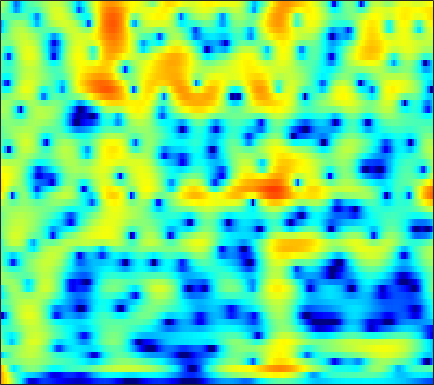

Data behind this chart, as committed beside it:
9.3615, 8.3065, 6.8193, 5.2334, 3.9765, 2.2013, 0.29855, -1.223, -3.3962, -5.7616, -8.3589, -10.465, -13.519, -16.64, -18.594, -19.029, -17.412, -16.119, -14.884, -14.202, -14.038, -14.157, -14.507, -14.969
9.868, 8.399, 6.381, 4.327, 2.793, 0.8105, -1.024, -2.252, -3.649, -4.754, -5.62, -6.147, -6.717, -7.175, -7.471, -7.853, -8.316, -8.782, -9.584, -10.64, -11.95, -13.09, -14.75, -16.38
8.767, 6.757, 3.818, 0.5322, -2.104, -5.244, -6.4, -5.732, -4.101, -2.554, -1.373, -0.7391, -0.2091, 0.03973, 0.09011, 0.01176, -0.2249, -0.5142, -1.056, -1.776, -2.644, -3.368, -4.314, -5.105
1.372, 0.4309, -0.3359, -0.6333, -0.6158, -0.4089, -0.1392, 0.05439, 0.3043, 0.5696, 0.867, 1.08, 1.289, 1.383, 1.377, 1.287, 1.127, 0.9677, 0.7113, 0.4071, 0.05982, -0.2119, -0.5989, -0.9824
-8.129, -6.793, -4.59, -2.913, -1.907, -0.7739, 0.1684, 0.7498, 1.352, 1.796, 2.139, 2.344, 2.54, 2.621, 2.595, 2.45, 2.186, 1.923, 1.489, 0.9694, 0.377, -0.1112, -0.8078, -1.527
0.6903, 0.2775, -0.04102, -0.2154, -0.2729, -0.204, 0.08251, 0.4368, 1.002, 1.553, 2.034, 2.337, 2.666, 2.884, 2.952, 2.888, 2.617, 2.269, 1.604, 0.6949, -0.478, -1.556, -3.311, -5.524
-0.451, -1.617, -3.398, -5.539, -7.258, -8.414, -6.899, -4.945, -2.46, -0.4278, 1.137, 2.034, 2.922, 3.519, 3.803, 3.979, 3.917, 3.715, 3.226, 2.475, 1.469, 0.5509, -0.8826, -2.531
-2.391, -3.167, -4.243, -5.271, -5.951, -6.357, -5.598, -4.426, -2.712, -1.134, 0.2471, 1.133, 2.071, 2.724, 3.039, 3.26, 3.285, 3.187, 2.914, 2.48, 1.901, 1.387, 0.6291, -0.1706
-3.045, -3.128, -3.184, -2.997, -2.681, -2.148, -1.544, -1.017, -0.2483, 0.5034, 1.171, 1.611, 2.109, 2.483, 2.658, 2.738, 2.646, 2.475, 2.129, 1.667, 1.099, 0.6165, -0.08094, -0.8062
-6.346, -6.154, -5.436, -4.343, -3.37, -2.023, -0.8056, -0.001127, 0.9669, 1.82, 2.503, 2.881, 3.213, 3.381, 3.408, 3.297, 3, 2.644, 2.001, 1.189, 0.2287, -0.5762, -1.724, -2.903
-17.25, -19.15, -11.7, -6.735, -4.339, -2.012, -0.2154, 0.8563, 1.973, 2.837, 3.51, 3.882, 4.18, 4.248, 4.162, 3.867, 3.362, 2.821, 1.856, 0.5782, -1.052, -2.553, -5.019, -8.201
-4.075, -3.823, -3.311, -2.476, -1.645, -0.538, 0.4989, 1.239, 2.095, 2.726, 3.166, 3.408, 3.62, 3.659, 3.555, 3.236, 2.726, 2.217, 1.327, 0.1596, -1.315, -2.638, -4.688, -7.014
-2.964, -2.608, -1.88, -1.191, -0.6853, 0.03362, 0.6802, 1.088, 1.582, 2.011, 2.303, 2.432, 2.529, 2.568, 2.55, 2.429, 2.173, 1.895, 1.414, 0.7793, -0.02055, -0.7209, -1.74, -2.81
-6.338, -5.047, -3.237, -1.642, -0.7466, 0.1736, 0.8195, 1.071, 1.15, 1.115, 1.051, 0.9781, 0.8912, 0.9411, 1.102, 1.433, 1.752, 1.924, 2.033, 1.989, 1.756, 1.451, 0.8663, 0.1202
-6.132, -3.666, -1.556, -0.1782, 0.6058, 1.18, 1.34, 1.236, 0.6309, -0.5959, -2.347, -3.937, -5.957, -5.977, -4.4, -1.908, 0.1731, 1.345, 2.435, 3.074, 3.345, 3.329, 3.024, 2.405
0.6285, 0.6108, 0.9086, 1.138, 1.203, 1.125, 0.7495, 0.3429, -0.3896, -1.634, -3.481, -5.061, -6.956, -7.025, -5.379, -2.745, -0.6419, 0.5867, 1.814, 2.591, 2.972, 3.032, 2.839, 2.315
1.152, 0.7225, 0.2674, -0.04165, -0.3077, -0.572, -0.8236, -1.087, -1.334, -1.461, -1.662, -1.76, -1.628, -1.267, -0.8912, -0.205, 0.5664, 1.089, 1.664, 2.084, 2.298, 2.301, 2.108, 1.688
-0.06374, -0.7112, -1.792, -2.807, -3.496, -4.057, -4.065, -3.91, -3.512, -2.767, -1.97, -1.476, -0.8313, -0.1395, 0.3296, 0.876, 1.416, 1.782, 2.166, 2.437, 2.588, 2.595, 2.452, 2.15
-1.714, -2.662, -4.617, -7.373, -10.2, -15.49, -15.5, -11.47, -7.424, -4.996, -3.211, -2.109, -1.021, -0.2082, 0.3555, 1.02, 1.558, 1.925, 2.373, 2.714, 2.939, 3.044, 3.057, 2.911
-2.426, -2.963, -3.817, -5.171, -6.394, -7.726, -7.303, -6.611, -5.112, -3.541, -2.625, -2.092, -1.512, -1.183, -0.955, -0.476, 0.09166, 0.5575, 1.231, 1.872, 2.381, 2.672, 2.943, 3.042
-3.058, -2.505, -1.6, -1.099, -0.7572, -0.5769, -0.4953, -0.2344, -0.269, -0.4874, -0.867, -1.579, -2.924, -4.543, -5.843, -6.441, -4.953, -3.345, -1.479, -0.06037, 0.9661, 1.482, 1.954, 2.264
-3.628, -1.485, 0.1792, 1.409, 2.123, 2.805, 2.947, 3.034, 2.863, 2.17, 1.252, 0.1175, -2.082, -5.023, -8.004, -9.744, -7.032, -4.821, -2.708, -1.573, -1.046, -0.9384, -1.085, -1.231
-1.044, -0.00942, 1.23, 2.232, 2.748, 3.287, 3.674, 3.649, 3.581, 3.235, 2.608, 2.096, 1.171, 0.2636, -0.3296, -1.038, -1.401, -1.645, -2.064, -2.754, -4.046, -5.485, -8.437, -13.21
-0.23, 0.3028, 1.129, 1.869, 2.335, 2.743, 3.079, 3.212, 3.181, 3.101, 2.796, 2.521, 2.095, 1.539, 1.143, 0.5287, -0.1539, -0.7106, -1.627, -2.744, -4.183, -5.509, -7.488, -9.422
-0.7492, -0.02388, 0.7305, 1.347, 1.771, 2.227, 2.446, 2.66, 2.712, 2.698, 2.6, 2.416, 2.17, 1.792, 1.468, 1.014, 0.4359, -0.02301, -0.7234, -1.515, -2.366, -3.066, -3.954, -4.806
-1.046, -0.2975, 0.4818, 1.013, 1.303, 1.685, 1.893, 2.001, 2.152, 2.128, 2.12, 2.032, 1.842, 1.631, 1.384, 1.056, 0.6741, 0.3573, -0.07684, -0.5619, -1.05, -1.446, -2.003, -2.578
0.06233, 0.315, 0.6022, 0.788, 0.859, 0.8225, 1.035, 1.044, 1.175, 1.305, 1.284, 1.295, 1.145, 0.9608, 0.7976, 0.4931, 0.2537, 0.06156, -0.1471, -0.3163, -0.484, -0.581, -0.7675, -0.9829
2.297, 1.964, 1.105, 0.09049, -0.6129, -1.327, -1.446, -0.9814, -0.4388, 0.1917, 0.4747, 0.4808, 0.3323, -0.1528, -0.5125, -1.033, -1.426, -1.524, -1.455, -1.145, -0.7627, -0.4674, -0.07772, 0.2129
5.399, 4.424, 2.319, -1.211, -4.931, -16.49, -10.96, -5.407, -1.759, -0.29, 0.4255, 0.2216, -0.4266, -1.967, -3.453, -5.799, -8.003, -8.087, -6.508, -4.522, -2.781, -1.819, -0.7094, 0.1771
6.773, 6.026, 4.607, 2.863, 1.559, 0.1652, -0.22, -0.08577, 0.2927, 0.3497, -0.01606, -0.682, -2.166, -4.288, -6.619, -10.34, -14.68, -14.9, -12, -9.286, -7.595, -6.662, -5.834, -4.944
6.471, 6.011, 5.402, 4.693, 4.028, 3.402, 2.56, 2.177, 1.289, 0.5369, -0.6995, -1.642, -3.404, -5.182, -6.887, -8.843, -10.7, -11.48, -12.16, -12.33, -12.73, -13.28, -15.01, -18.11
5.803, 5.621, 5.321, 4.918, 4.542, 3.963, 3.278, 2.692, 1.808, 0.7299, -0.6227, -1.796, -3.713, -5.993, -8.065, -11.43, -15.34, -18.03, -18.15, -16.36, -14.73, -14.34, -14.31, -14.56
4.674, 4.655, 4.481, 4.226, 4.043, 3.6, 3.185, 2.709, 2.097, 1.193, 0.1081, -0.9092, -2.539, -4.538, -6.413, -9.392, -12.97, -15.04, -15.14, -12.9, -10.87, -9.71, -8.424, -7.279
2.579, 2.513, 2.276, 2.064, 2.025, 1.929, 1.989, 1.907, 1.816, 1.459, 1.025, 0.4719, -0.3231, -1.427, -2.232, -3.43, -4.438, -5.017, -5.381, -5.301, -4.94, -4.484, -3.8, -3.006
-0.4802, -1.331, -2.299, -2.87, -2.874, -1.863, -0.8163, 0.1062, 0.8724, 1.469, 1.689, 1.687, 1.459, 0.9955, 0.5957, -0.05749, -0.6801, -1.158, -1.642, -1.984, -2.048, -1.947, -1.586, -1.049
-2.995, -5.025, -9.424, -21.1, -17.27, -7.793, -3.21, -1.224, 0.7215, 1.93, 2.592, 2.88, 2.878, 2.668, 2.264, 1.586, 0.6538, -0.1396, -1.306, -2.424, -3.174, -3.325, -2.84, -1.863
-2.2, -2.562, -3.326, -3.52, -3.295, -1.979, -0.4526, 0.599, 1.855, 2.678, 3.269, 3.449, 3.463, 3.158, 2.699, 1.79, 0.4218, -0.9347, -3.472, -7.307, -14.09, -18.43, -10.42, -5.63
-1.665, -1.209, -0.7665, -0.4092, -0.009893, 0.5254, 1.038, 1.566, 2.021, 2.487, 2.755, 2.833, 2.805, 2.491, 2.153, 1.405, 0.3789, -0.6151, -2.249, -4.07, -5.641, -6.078, -5.413, -4.061
-1.321, -0.8967, -0.312, 0.08038, 0.3802, 0.6066, 0.9141, 1.052, 1.287, 1.507, 1.645, 1.766, 1.803, 1.767, 1.654, 1.379, 0.9763, 0.5811, 0.01337, -0.5518, -1.033, -1.265, -1.431, -1.47
-0.4877, -0.2264, 0.05558, 0.2072, 0.1643, 0.01217, -0.08021, -0.3108, -0.3306, -0.3015, -0.07273, 0.235, 0.6037, 1.038, 1.253, 1.469, 1.554, 1.525, 1.42, 1.223, 0.9775, 0.7774, 0.466, 0.09564
0.6481, 0.8353, 0.6979, 0.4191, -0.1427, -0.9439, -2.178, -3.28, -4.47, -4.95, -3.917, -2.826, -1.224, 0.05436, 0.7772, 1.52, 1.967, 2.175, 2.296, 2.259, 2.142, 1.976, 1.671, 1.267
1.532, 1.576, 1.377, 0.7578, 0.1084, -1.209, -3.617, -5.968, -12.08, -19.93, -9.505, -5.407, -2.217, -0.2891, 0.7415, 1.544, 1.98, 2.126, 2.138, 2.082, 1.97, 1.867, 1.713, 1.48
1.267, 1.248, 1.31, 1.062, 0.8848, 0.2567, -0.5272, -1.01, -1.743, -1.858, -1.173, -0.4683, 0.4747, 1.24, 1.493, 1.487, 1.11, 0.5974, -0.1863, -0.811, -1.065, -0.9285, -0.5462, -0.1958
-0.6222, -0.3702, -0.2089, 0.169, 0.3814, 0.719, 1.326, 1.577, 2.009, 2.518, 2.881, 3.059, 3.236, 3.069, 2.648, 1.706, 0.04934, -1.828, -5.499, -11.15, -11.62, -7.916, -4.587, -2.794
-4.229, -4.579, -5.499, -5.281, -4.264, -1.976, -0.05343, 1.173, 2.58, 3.54, 4.178, 4.511, 4.616, 4.335, 3.919, 2.947, 1.455, 0.0008591, -2.323, -4.503, -5.157, -4.499, -3.372, -2.794
-6.633, -8.947, -14.3, -17.08, -11.04, -5.979, -2.577, -0.5898, 1.158, 2.432, 3.361, 3.803, 4.069, 4.076, 3.908, 3.41, 2.697, 2.084, 1.205, 0.3806, -0.266, -0.6381, -1.117, -1.679
-4.225, -4.918, -5.438, -5.373, -4.846, -3.498, -2.003, -1.042, 0.2511, 1.334, 2.127, 2.533, 2.919, 3.072, 3.009, 2.782, 2.4, 2.018, 1.435, 0.8193, 0.2016, -0.2683, -0.8649, -1.419
-2.302, -2.746, -3.069, -3.151, -2.845, -2.233, -1.464, -0.7586, 0.223, 1.069, 1.759, 2.189, 2.575, 2.721, 2.696, 2.514, 2.146, 1.756, 1.129, 0.416, -0.3549, -0.9367, -1.635, -2.196
-1.599, -2.53, -3.596, -4.185, -3.941, -3.158, -1.928, -0.815, 0.4855, 1.547, 2.405, 2.912, 3.315, 3.452, 3.41, 3.141, 2.62, 2.076, 1.168, 0.05342, -1.259, -2.311, -3.723, -4.932
-1.753, -3.93, -8.444, -15.41, -14.78, -7.611, -3.276, -1.18, 0.8657, 2.394, 3.464, 3.99, 4.387, 4.5, 4.404, 3.98, 3.256, 2.525, 1.267, -0.3751, -2.474, -4.404, -7.693, -12.51
-0.5926, -1.883, -3.851, -5.102, -4.835, -3.331, -1.377, 0.00497, 1.583, 2.768, 3.569, 3.944, 4.231, 4.217, 3.993, 3.451, 2.621, 1.794, 0.3763, -1.423, -3.621, -5.539, -8.414, -11.33
0.3007, -0.1796, -0.4931, -0.4594, -0.3383, 0.1418, 0.8904, 1.572, 2.285, 2.833, 3.229, 3.425, 3.467, 3.261, 2.947, 2.368, 1.55, 0.7602, -0.5566, -2.191, -4.189, -6.011, -9.025, -12.91
-1.292, -1.235, -0.7311, -0.1329, 0.3668, 1.119, 1.787, 2.138, 2.565, 2.87, 3.014, 3.002, 2.782, 2.406, 2.059, 1.459, 0.7407, 0.1278, -0.775, -1.829, -3.111, -4.3, -6.191, -8.4
-8.375, -6.087, -3.634, -1.694, -0.3975, 0.7407, 1.492, 1.846, 2.235, 2.409, 2.309, 2.034, 1.525, 0.8434, 0.2571, -0.5924, -1.29, -1.614, -1.758, -1.727, -1.692, -1.688, -1.741, -1.746
-9.56, -7.097, -4.112, -2.072, -1.192, -0.2796, 0.3481, 0.7882, 0.9949, 0.9507, 0.6609, 0.2451, -0.6065, -1.99, -3.516, -6.104, -8.63, -8.767, -6.479, -3.872, -1.852, -0.6967, 0.4463, 1.285
-2.064, -1.896, -1.703, -1.662, -1.836, -1.976, -2.099, -2.135, -2.099, -1.954, -1.827, -1.849, -2.37, -3.531, -4.956, -7.669, -10.75, -10.77, -7.254, -3.854, -1.352, 0.04765, 1.472, 2.499
0.6797, 0.1204, -0.9483, -2.379, -3.529, -5.814, -8.63, -10.52, -9.262, -6.635, -4.703, -3.786, -3.113, -2.883, -2.888, -2.959, -2.846, -2.496, -1.679, -0.5975, 0.5239, 1.311, 2.235, 2.953
2.161, 1.365, 0.05368, -1.638, -3.167, -6.064, -9.821, -12.08, -10.27, -7.223, -5.018, -3.966, -2.939, -2.287, -1.924, -1.54, -1.141, -0.7796, -0.1867, 0.5008, 1.219, 1.72, 2.28, 2.681
